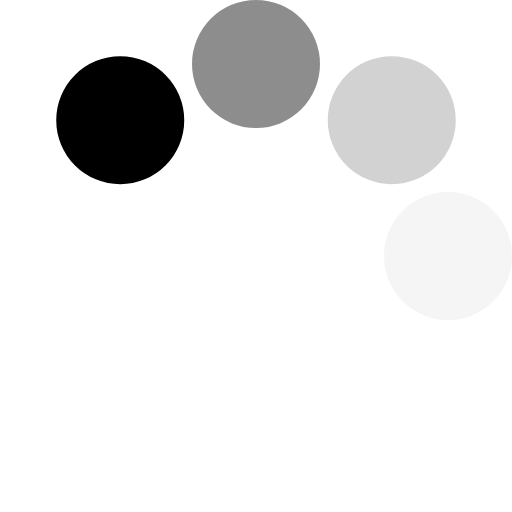
t = 0.00 s
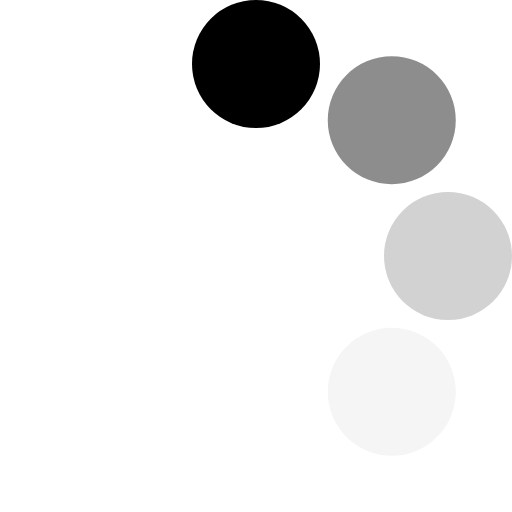
t = 0.13 s
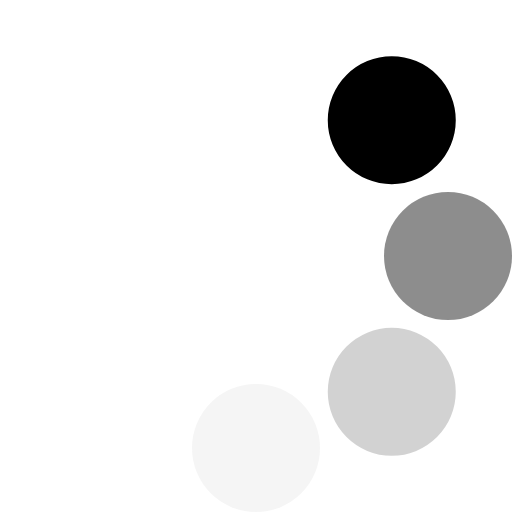
t = 0.23 s
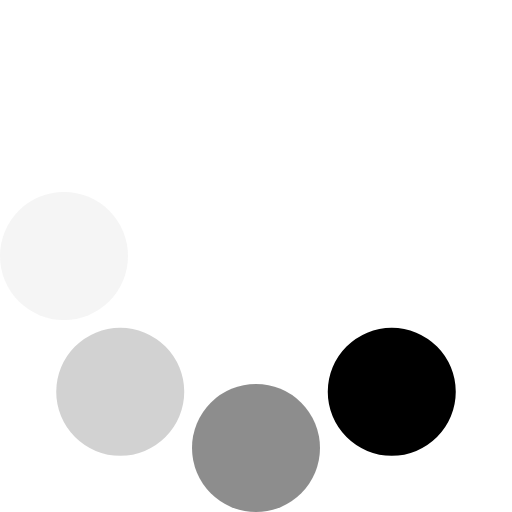
t = 0.36 s
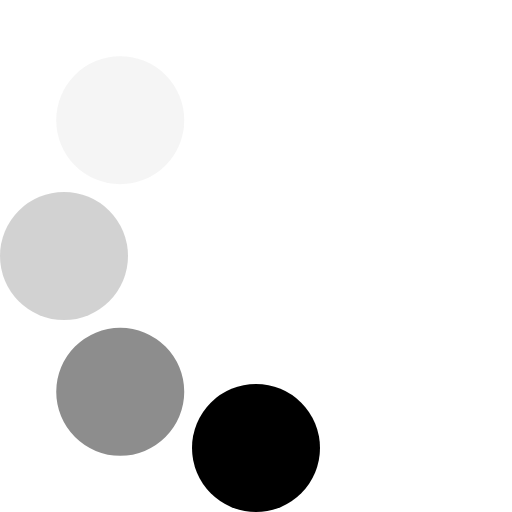
t = 0.49 s
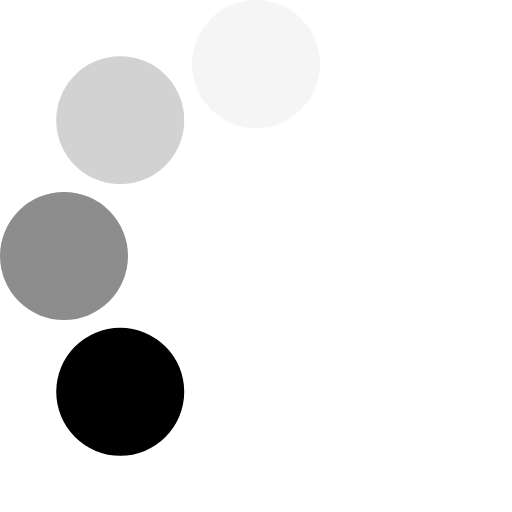
t = 0.59 s

The animated SVG that drew these frames (rendered in a browser with its animation timeline set to each time). Animation: 1 SMIL element (animateTransform=1); one cycle of 0.72 s, repeats indefinitely.

<?xml version="1.0" encoding="UTF-8" standalone="no"?><svg xmlns:svg="http://www.w3.org/2000/svg" xmlns="http://www.w3.org/2000/svg" xmlns:xlink="http://www.w3.org/1999/xlink" version="1.0" width="30px" height="30px" viewBox="0 0 128 128" xml:space="preserve"><g><circle cx="16" cy="64" r="16" fill="#000000" fill-opacity="1"/><circle cx="16" cy="64" r="16" fill="#555555" fill-opacity="0.67" transform="rotate(45,64,64)"/><circle cx="16" cy="64" r="16" fill="#949494" fill-opacity="0.42" transform="rotate(90,64,64)"/><circle cx="16" cy="64" r="16" fill="#cccccc" fill-opacity="0.2" transform="rotate(135,64,64)"/><animateTransform attributeName="transform" type="rotate" values="45 64 64;90 64 64;135 64 64;180 64 64;225 64 64;270 64 64;315 64 64;0 64 64" calcMode="discrete" dur="720ms" repeatCount="indefinite"></animateTransform></g></svg>